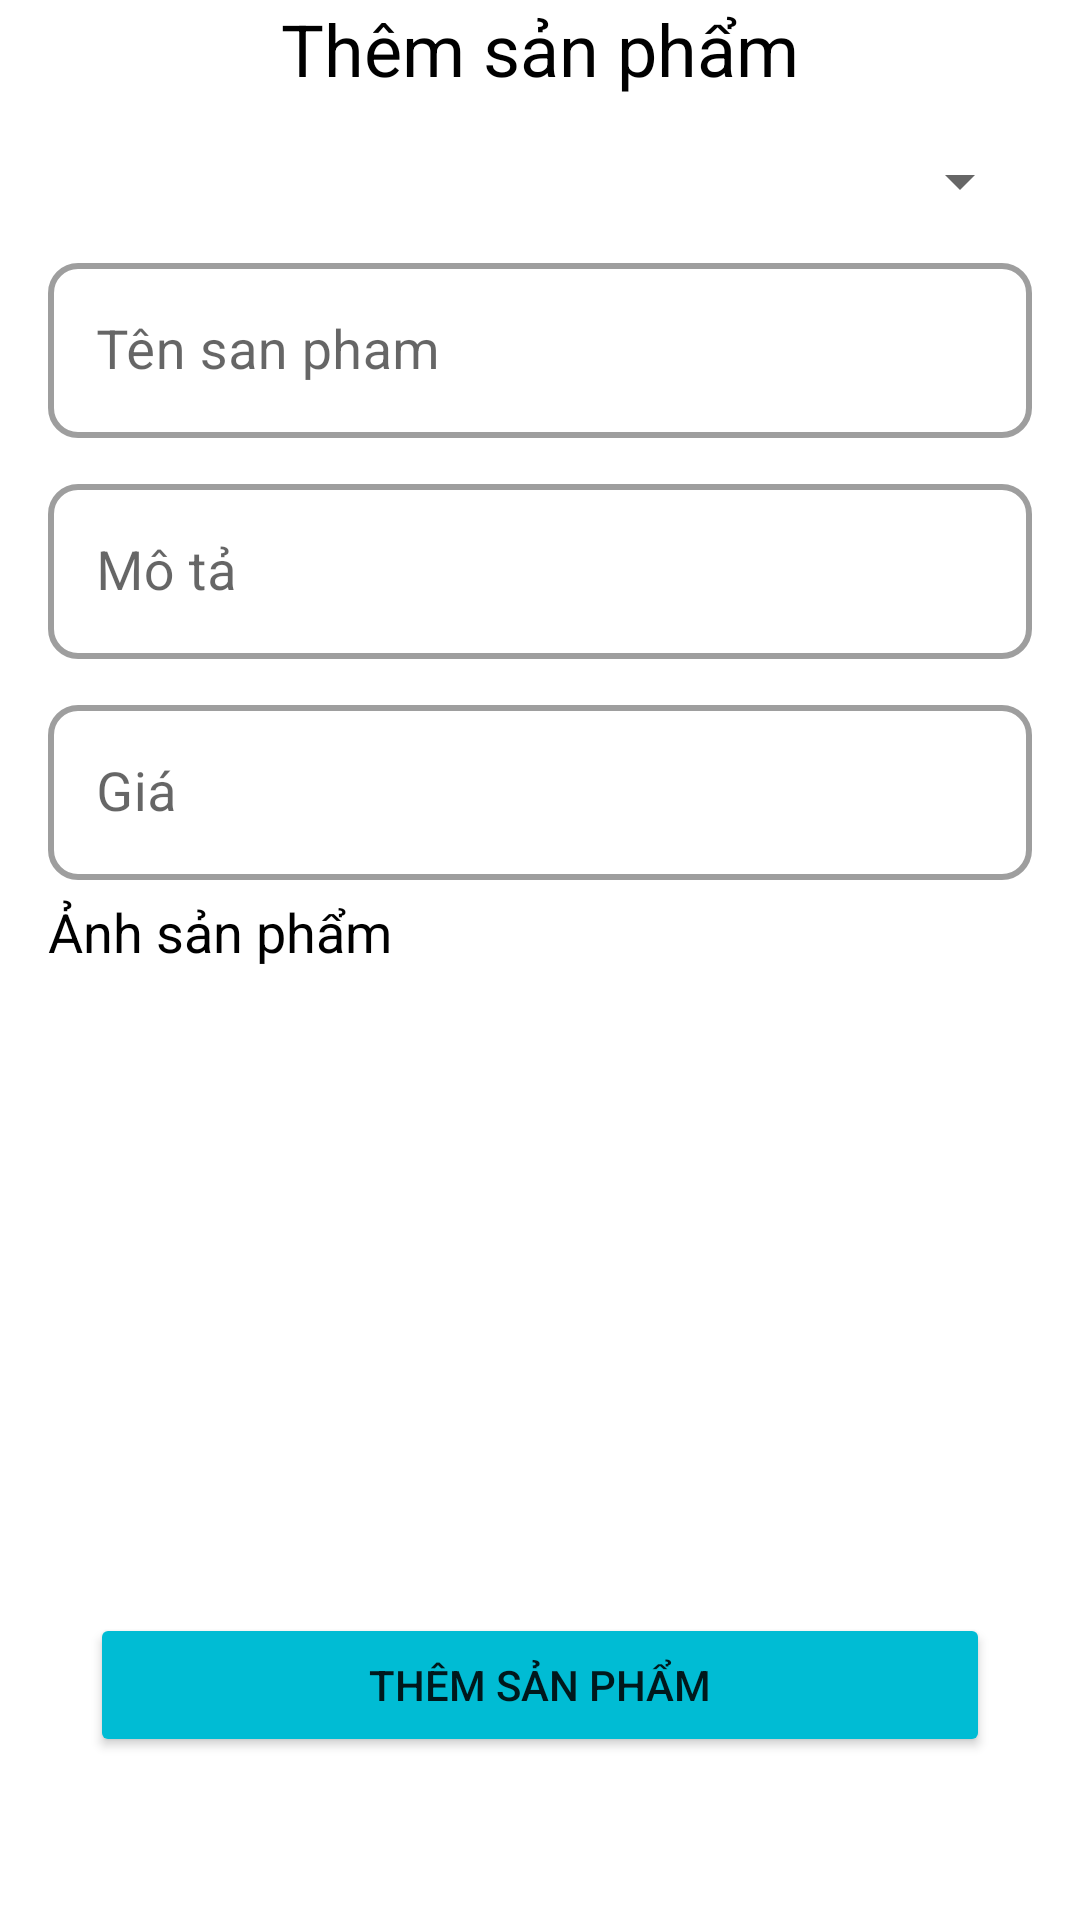

This screen was rendered from an Android layout file. Write that file and the resources it references.
<!-- AndroidManifest.xml: application theme Theme.Nhom1 -->
<!-- res/layout/dialog_them_sanpham.xml -->
<?xml version="1.0" encoding="utf-8"?>
<ScrollView xmlns:android="http://schemas.android.com/apk/res/android"
    android:layout_width="match_parent"
    android:layout_height="match_parent"
    xmlns:app="http://schemas.android.com/apk/res-auto">
    <LinearLayout
        android:layout_width="match_parent"
        android:layout_height="wrap_content"
        android:orientation="vertical">

            <TextView
                android:layout_width="match_parent"
                android:layout_height="wrap_content"
                android:text="Thêm sản phẩm"
                android:textSize="24sp"
                android:textColor="@color/black"
                android:gravity="center"/>
      <LinearLayout
            android:orientation="vertical"
            android:padding="16dp"
            android:gravity="center_horizontal"
            android:layout_width="match_parent"
            android:layout_height="match_parent">
            <Spinner
                android:id="@+id/spn_loaiSanPham"
                android:layout_width="match_parent"
                android:layout_height="wrap_content"/>
            <com.google.android.material.textfield.TextInputLayout
                android:id="@+id/edL_tenSP"
                android:layout_marginTop="10dp"
                style="@style/LoginTextInputLayoutStyle"
                android:layout_width="match_parent"
                android:layout_height="wrap_content"
                app:endIconMode="clear_text">

                <com.google.android.material.textfield.TextInputEditText
                    android:id="@+id/ed_tenSP"
                    android:layout_width="match_parent"
                    android:layout_height="wrap_content"
                    android:hint="Tên san pham"
                    android:textSize="18dp"
                     />
            </com.google.android.material.textfield.TextInputLayout>
            <com.google.android.material.textfield.TextInputLayout
                android:id="@+id/edL_Mota"
                android:layout_marginTop="10dp"
                style="@style/LoginTextInputLayoutStyle"
                android:layout_width="match_parent"
                android:layout_height="wrap_content"
                app:endIconMode="clear_text">

                <com.google.android.material.textfield.TextInputEditText
                    android:id="@+id/ed_Mota"
                    android:layout_width="match_parent"
                    android:layout_height="wrap_content"
                    android:hint="Mô tả"
                    android:textSize="18dp"
                     />
            </com.google.android.material.textfield.TextInputLayout>
            <com.google.android.material.textfield.TextInputLayout
                android:id="@+id/edL_giaSP"
                android:layout_marginTop="10dp"
                style="@style/LoginTextInputLayoutStyle"
                android:layout_width="match_parent"
                android:layout_height="wrap_content"
                app:endIconMode="clear_text">

                <com.google.android.material.textfield.TextInputEditText
                    android:id="@+id/ed_giaSP"
                    android:layout_width="match_parent"
                    android:layout_height="wrap_content"
                    android:hint="Giá"
                    android:textSize="18dp"
                    android:inputType="number"
                    android:maxLength="20"/>
            </com.google.android.material.textfield.TextInputLayout>

            <TextView
                android:layout_width="match_parent"
                android:layout_height="wrap_content"
                android:text="Ảnh sản phẩm"
                android:textColor="@color/black"
                android:textSize="18sp"
                android:layout_marginTop="5dp"
                />
            <ImageView
                android:id="@+id/img_themAnhSP"
                android:layout_marginTop="15dp"
                android:layout_width="200dp"
                android:layout_height="200dp"
                android:scaleType="centerCrop"
                android:src="@drawable/add_sanpham"
                />
           <Button
               android:id="@+id/btn_themSpham"
               android:layout_width="300dp"
               android:layout_height="wrap_content"
               android:text="Thêm sản phẩm"
               android:backgroundTint="#00BCD4"
               />
        </LinearLayout>
    </LinearLayout>
</ScrollView>
<!-- resources referenced by this layout -->
<resources>
  <color name="black">#FF000000</color>
  <style name="LoginTextInputLayoutStyle" parent="Widget.MaterialComponents.TextInputLayout.OutlinedBox">
          <item name="boxStrokeWidth">2dp</item>
          <item name="boxCornerRadiusTopEnd">10dp</item>
          <item name="boxCornerRadiusTopStart">10dp</item>
          <item name="boxCornerRadiusBottomStart">10dp</item>
          <item name="boxCornerRadiusBottomEnd">10dp</item>
      </style>
  <style name="Theme.Nhom1" parent="Base.Theme.Nhom1" />
  <style name="Base.Theme.Nhom1" parent="Theme.MaterialComponents.DayNight.NoActionBar">
          
  
  
      </style>
</resources>
